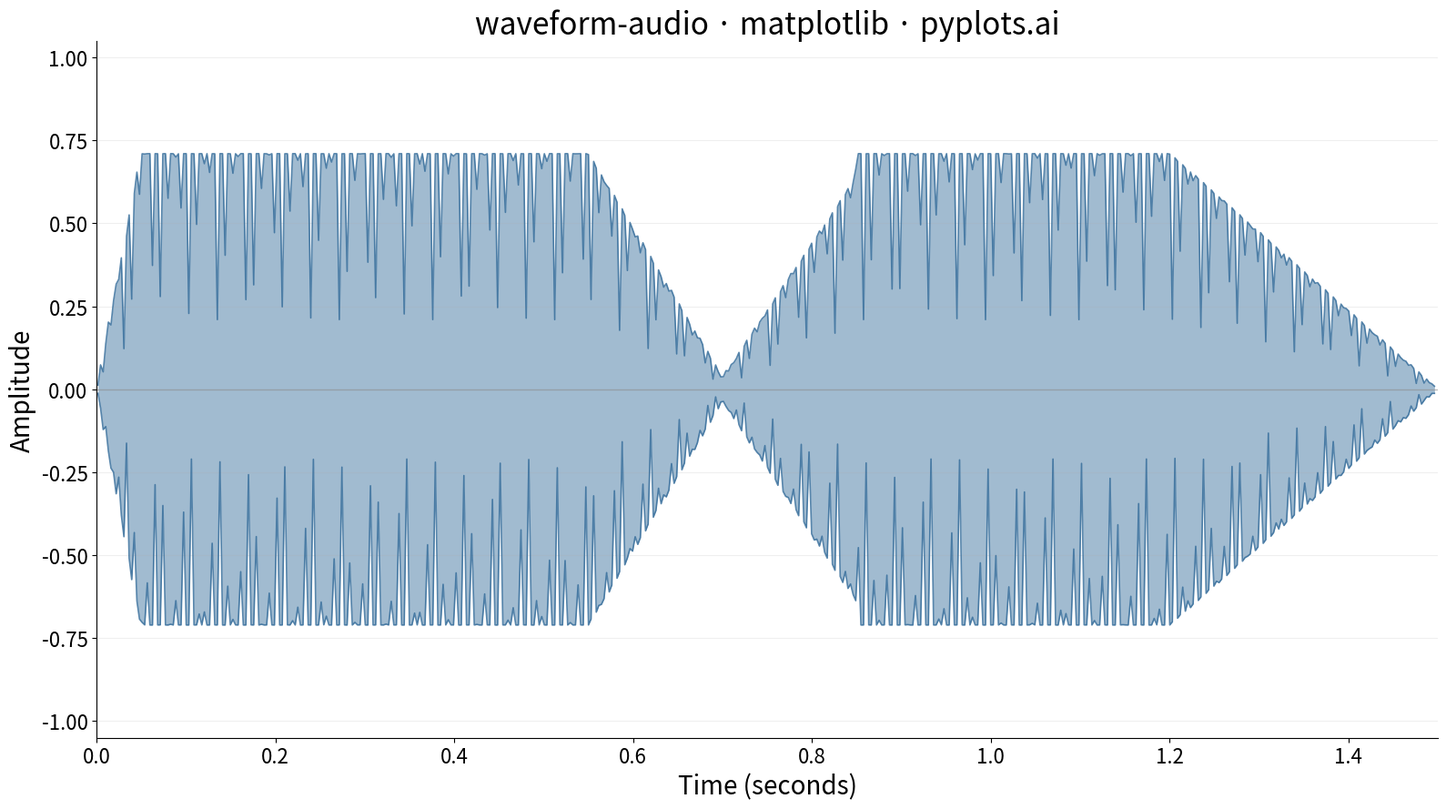

This chart was generated by the following Python code:
""" pyplots.ai
waveform-audio: Audio Waveform Plot
Library: matplotlib 3.10.8 | Python 3.14.3
Quality: 88/100 | Created: 2026-03-07
"""

import matplotlib.pyplot as plt
import numpy as np


# Data
np.random.seed(42)
sample_rate = 22050
duration = 1.5
num_samples = int(sample_rate * duration)
time = np.linspace(0, duration, num_samples)

# Synthesize a rich audio waveform: fundamental + harmonics with amplitude envelope
fundamental_freq = 220  # A3 note
signal = (
    0.6 * np.sin(2 * np.pi * fundamental_freq * time)
    + 0.25 * np.sin(2 * np.pi * fundamental_freq * 2 * time)
    + 0.10 * np.sin(2 * np.pi * fundamental_freq * 3 * time)
    + 0.05 * np.sin(2 * np.pi * fundamental_freq * 5 * time)
)

# Amplitude envelope: attack-sustain-release shape
envelope = np.ones(num_samples)
attack = int(0.05 * sample_rate)
release = int(0.3 * sample_rate)
envelope[:attack] = np.linspace(0, 1, attack)
envelope[-release:] = np.linspace(1, 0, release)

# Add a brief silence gap and second burst for visual interest
gap_start = int(0.55 * sample_rate)
gap_end = int(0.7 * sample_rate)
envelope[gap_start:gap_end] *= np.linspace(1, 0.05, gap_end - gap_start)
burst_start = int(0.7 * sample_rate)
burst_end = int(0.85 * sample_rate)
envelope[burst_start:burst_end] *= np.linspace(0.05, 0.9, burst_end - burst_start)

amplitude = signal * envelope

# Min/max envelope for dense rendering
chunk_size = 64
num_chunks = num_samples // chunk_size
amplitude_trimmed = amplitude[: num_chunks * chunk_size].reshape(num_chunks, chunk_size)
time_trimmed = time[: num_chunks * chunk_size].reshape(num_chunks, chunk_size)
env_max = amplitude_trimmed.max(axis=1)
env_min = amplitude_trimmed.min(axis=1)
env_time = time_trimmed.mean(axis=1)

# Plot
fig, ax = plt.subplots(figsize=(16, 9))

ax.fill_between(env_time, env_max, env_min, color="#306998", alpha=0.45, linewidth=0)
ax.plot(env_time, env_max, color="#306998", linewidth=1.2, alpha=0.8)
ax.plot(env_time, env_min, color="#306998", linewidth=1.2, alpha=0.8)
ax.axhline(y=0, color="#888888", linewidth=1.0, alpha=0.5)

# Style
ax.set_xlabel("Time (seconds)", fontsize=20)
ax.set_ylabel("Amplitude", fontsize=20)
ax.set_title("waveform-audio \u00b7 matplotlib \u00b7 pyplots.ai", fontsize=24, fontweight="medium")
ax.tick_params(axis="both", labelsize=16)
ax.set_ylim(-1.05, 1.05)
ax.set_xlim(0, duration)
ax.spines["top"].set_visible(False)
ax.spines["right"].set_visible(False)
ax.yaxis.grid(True, alpha=0.2, linewidth=0.8)

plt.tight_layout()
plt.savefig("plot.png", dpi=300, bbox_inches="tight")
